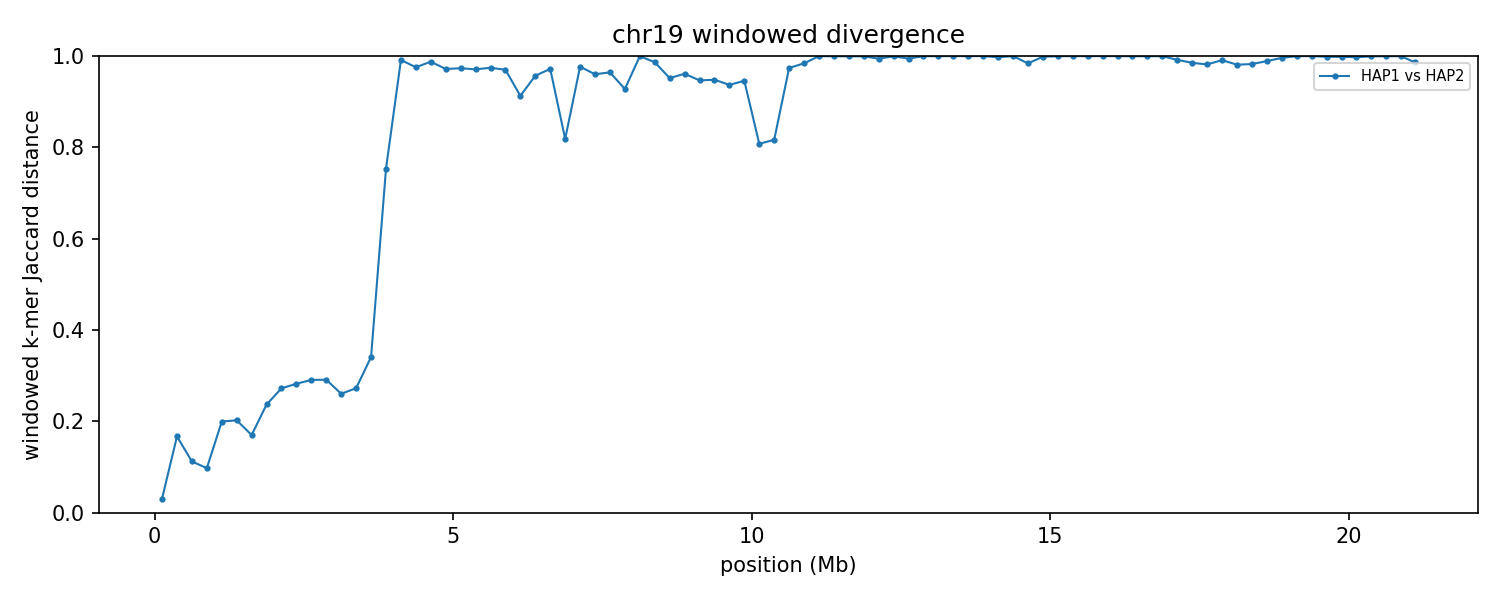

The table this chart was drawn from, first rows:
group	win_start	win_end	unit_a	unit_b	hap_a	hap_b	chrom_a	chrom_b	kmers_a	kmers_b	shared	union	jaccard_distance
chr19	1	250000	HAP1_chr19	HAP2_chr19	HAP1	HAP2	19	19	224818	224823	221328	228313	0.03059
chr19	250001	500000	HAP1_chr19	HAP2_chr19	HAP1	HAP2	19	19	244143	243186	221500	265829	0.1668
chr19	500001	750000	HAP1_chr19	HAP2_chr19	HAP1	HAP2	19	19	238557	238424	224350	252631	0.1119
chr19	750001	1000000	HAP1_chr19	HAP2_chr19	HAP1	HAP2	19	19	245418	245463	232885	257996	0.09733
chr19	1000001	1250000	HAP1_chr19	HAP2_chr19	HAP1	HAP2	19	19	176584	196712	165980	207316	0.1994
chr19	1250001	1500000	HAP1_chr19	HAP2_chr19	HAP1	HAP2	19	19	222771	222928	197793	247906	0.2021
chr19	1500001	1750000	HAP1_chr19	HAP2_chr19	HAP1	HAP2	19	19	231128	231888	210024	252992	0.1698
chr19	1750001	2000000	HAP1_chr19	HAP2_chr19	HAP1	HAP2	19	19	231318	243760	205647	269431	0.2367
chr19	2000001	2250000	HAP1_chr19	HAP2_chr19	HAP1	HAP2	19	19	240783	244314	204352	280745	0.2721
chr19	2250001	2500000	HAP1_chr19	HAP2_chr19	HAP1	HAP2	19	19	237725	240977	200028	278674	0.2822
chr19	2500001	2750000	HAP1_chr19	HAP2_chr19	HAP1	HAP2	19	19	237716	239720	198150	279286	0.2905
chr19	2750001	3000000	HAP1_chr19	HAP2_chr19	HAP1	HAP2	19	19	241406	241548	200358	282596	0.291
chr19	3000001	3250000	HAP1_chr19	HAP2_chr19	HAP1	HAP2	19	19	231623	203789	185160	250252	0.2601
chr19	3250001	3500000	HAP1_chr19	HAP2_chr19	HAP1	HAP2	19	19	154390	192412	146048	200754	0.2725
chr19	3500001	3750000	HAP1_chr19	HAP2_chr19	HAP1	HAP2	19	19	216379	215461	171573	260267	0.3408
chr19	3750001	4000000	HAP1_chr19	HAP2_chr19	HAP1	HAP2	19	19	176019	231966	80807	327178	0.753
chr19	4000001	4250000	HAP1_chr19	HAP2_chr19	HAP1	HAP2	19	19	166532	224468	3386	387614	0.9913
chr19	4250001	4500000	HAP1_chr19	HAP2_chr19	HAP1	HAP2	19	19	221716	232065	10930	442851	0.9753
chr19	4500001	4750000	HAP1_chr19	HAP2_chr19	HAP1	HAP2	19	19	237734	221876	5641	453969	0.9876
chr19	4750001	5000000	HAP1_chr19	HAP2_chr19	HAP1	HAP2	19	19	223184	224766	12378	435572	0.9716
chr19	5000001	5250000	HAP1_chr19	HAP2_chr19	HAP1	HAP2	19	19	223373	232508	11889	443992	0.9732
chr19	5250001	5500000	HAP1_chr19	HAP2_chr19	HAP1	HAP2	19	19	232193	226106	13026	445273	0.9707
chr19	5500001	5750000	HAP1_chr19	HAP2_chr19	HAP1	HAP2	19	19	231772	229104	11584	449292	0.9742
chr19	5750001	6000000	HAP1_chr19	HAP2_chr19	HAP1	HAP2	19	19	226203	223250	13173	436280	0.9698
chr19	6000001	6250000	HAP1_chr19	HAP2_chr19	HAP1	HAP2	19	19	213681	207049	33784	386946	0.9127
chr19	6250001	6500000	HAP1_chr19	HAP2_chr19	HAP1	HAP2	19	19	211147	201065	17090	395122	0.9567
chr19	6500001	6750000	HAP1_chr19	HAP2_chr19	HAP1	HAP2	19	19	203450	226051	11777	417724	0.9718
chr19	6750001	7000000	HAP1_chr19	HAP2_chr19	HAP1	HAP2	19	19	223148	221836	68383	376601	0.8184
chr19	7000001	7250000	HAP1_chr19	HAP2_chr19	HAP1	HAP2	19	19	228997	228521	10424	447094	0.9767
chr19	7250001	7500000	HAP1_chr19	HAP2_chr19	HAP1	HAP2	19	19	229386	199146	16506	412026	0.9599
chr19	7500001	7750000	HAP1_chr19	HAP2_chr19	HAP1	HAP2	19	19	198651	218493	14388	402756	0.9643
chr19	7750001	8000000	HAP1_chr19	HAP2_chr19	HAP1	HAP2	19	19	222914	207558	29055	401417	0.9276
chr19	8000001	8250000	HAP1_chr19	HAP2_chr19	HAP1	HAP2	19	19	213908	24430	91	238247	0.9996
chr19	8250001	8500000	HAP1_chr19	HAP2_chr19	HAP1	HAP2	19	19	144144	17485	2174	159455	0.9864
chr19	8500001	8750000	HAP1_chr19	HAP2_chr19	HAP1	HAP2	19	19	56601	13049	3214	66436	0.9516
chr19	8750001	9000000	HAP1_chr19	HAP2_chr19	HAP1	HAP2	19	19	83658	12365	3594	92429	0.9611
chr19	9000001	9250000	HAP1_chr19	HAP2_chr19	HAP1	HAP2	19	19	32704	14590	2400	44894	0.9465
chr19	9250001	9500000	HAP1_chr19	HAP2_chr19	HAP1	HAP2	19	19	38662	11466	2478	47650	0.948
chr19	9500001	9750000	HAP1_chr19	HAP2_chr19	HAP1	HAP2	19	19	24752	17930	2537	40145	0.9368
chr19	9750001	10000000	HAP1_chr19	HAP2_chr19	HAP1	HAP2	19	19	25866	14638	2087	38417	0.9457
chr19	10000001	10250000	HAP1_chr19	HAP2_chr19	HAP1	HAP2	19	19	17720	14790	5242	27268	0.8078
chr19	10250001	10500000	HAP1_chr19	HAP2_chr19	HAP1	HAP2	19	19	19688	23044	6630	36102	0.8164
chr19	10500001	10750000	HAP1_chr19	HAP2_chr19	HAP1	HAP2	19	19	14657	135176	3831	146002	0.9738
chr19	10750001	11000000	HAP1_chr19	HAP2_chr19	HAP1	HAP2	19	19	22042	229843	3987	247898	0.9839
chr19	11000001	11250000	HAP1_chr19	HAP2_chr19	HAP1	HAP2	19	19	19956	235806	89	255673	0.9997
chr19	11250001	11500000	HAP1_chr19	HAP2_chr19	HAP1	HAP2	19	19	24248	225297	123	249422	0.9995
chr19	11500001	11750000	HAP1_chr19	HAP2_chr19	HAP1	HAP2	19	19	26129	228518	199	254448	0.9992
chr19	11750001	12000000	HAP1_chr19	HAP2_chr19	HAP1	HAP2	19	19	20195	219043	159	239079	0.9993
chr19	12000001	12250000	HAP1_chr19	HAP2_chr19	HAP1	HAP2	19	19	15030	179715	1142	193603	0.9941
chr19	12250001	12500000	HAP1_chr19	HAP2_chr19	HAP1	HAP2	19	19	21936	133794	115	155615	0.9993
chr19	12500001	12750000	HAP1_chr19	HAP2_chr19	HAP1	HAP2	19	19	24665	221065	1397	244333	0.9943
chr19	12750001	13000000	HAP1_chr19	HAP2_chr19	HAP1	HAP2	19	19	21402	235326	105	256623	0.9996
chr19	13000001	13250000	HAP1_chr19	HAP2_chr19	HAP1	HAP2	19	19	10624	234277	100	244801	0.9996
chr19	13250001	13500000	HAP1_chr19	HAP2_chr19	HAP1	HAP2	19	19	13347	229582	38	242891	0.9998
chr19	13500001	13750000	HAP1_chr19	HAP2_chr19	HAP1	HAP2	19	19	15657	225636	80	241213	0.9997
chr19	13750001	14000000	HAP1_chr19	HAP2_chr19	HAP1	HAP2	19	19	10777	218892	18	229651	0.9999
chr19	14000001	14250000	HAP1_chr19	HAP2_chr19	HAP1	HAP2	19	19	23700	213486	641	236545	0.9973
chr19	14250001	14500000	HAP1_chr19	HAP2_chr19	HAP1	HAP2	19	19	11708	214917	40	226585	0.9998
chr19	14500001	14750000	HAP1_chr19	HAP2_chr19	HAP1	HAP2	19	19	18496	212498	3682	227312	0.9838
chr19	14750001	15000000	HAP1_chr19	HAP2_chr19	HAP1	HAP2	19	19	13129	202835	344	215620	0.9984
... 25 more rows
